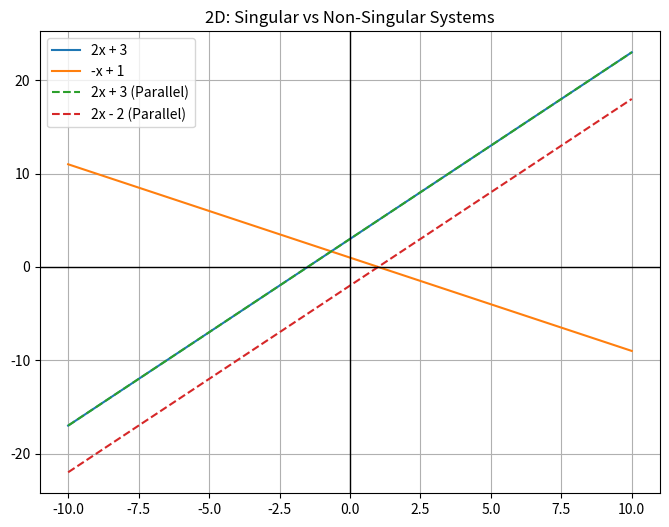
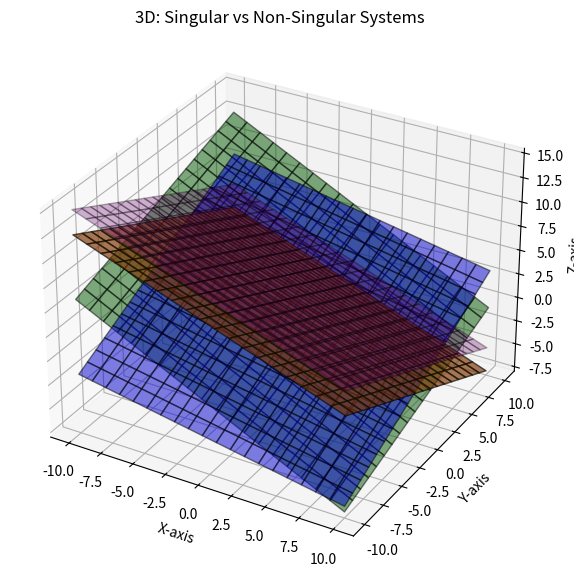
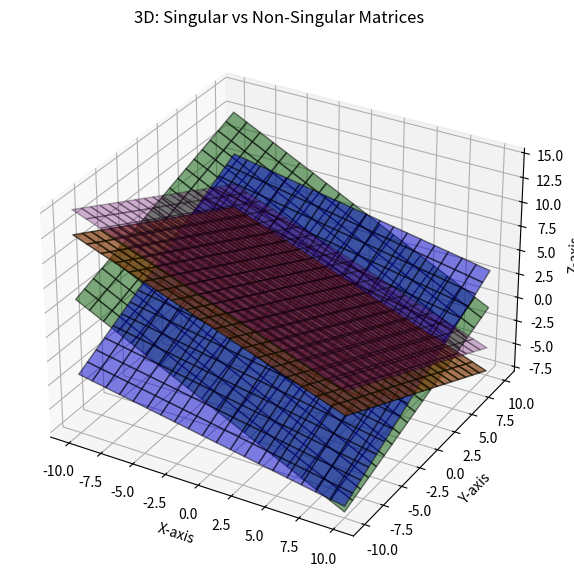
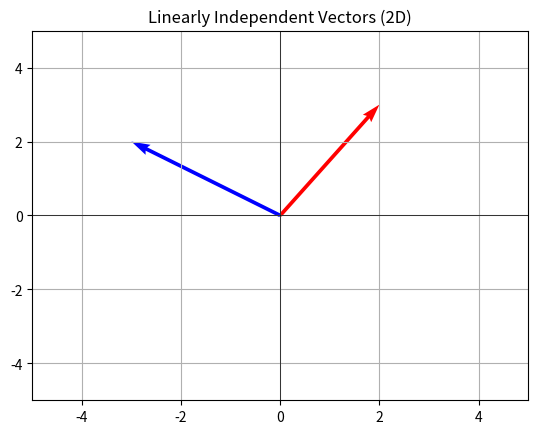
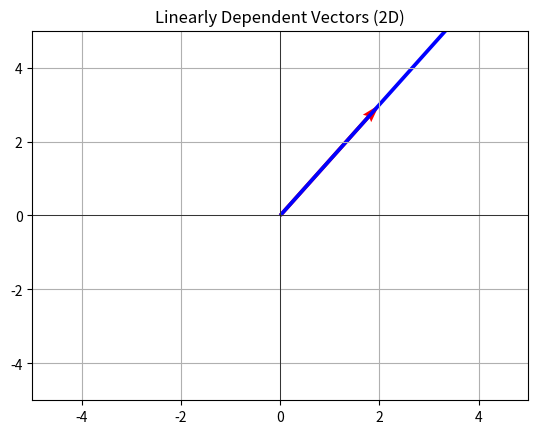
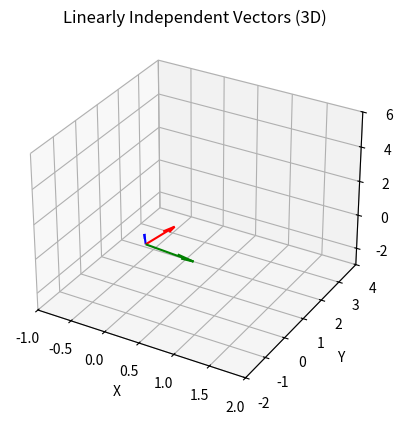
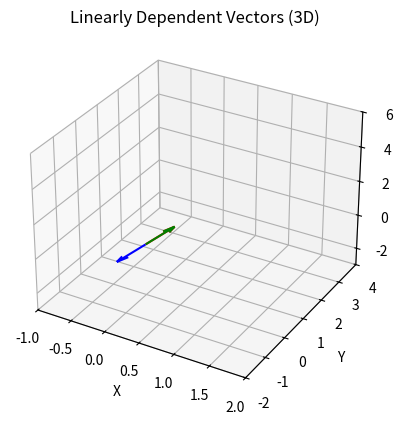
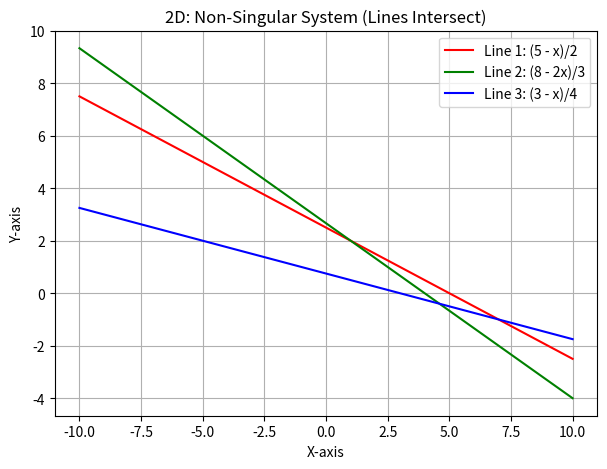
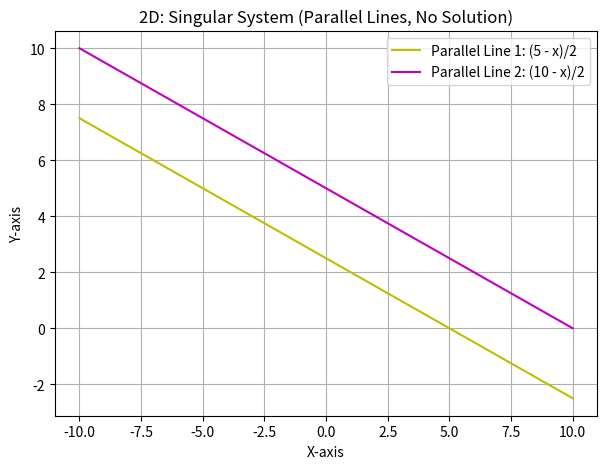
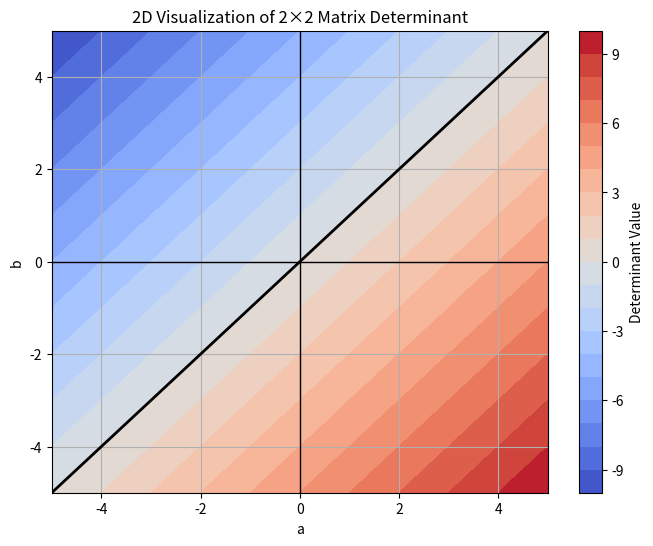
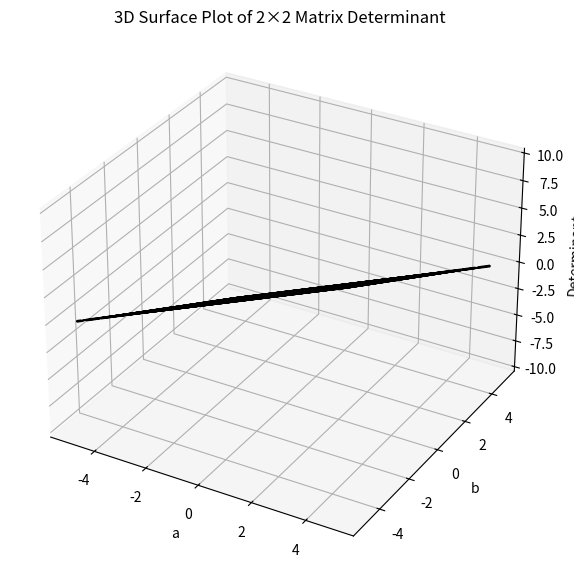
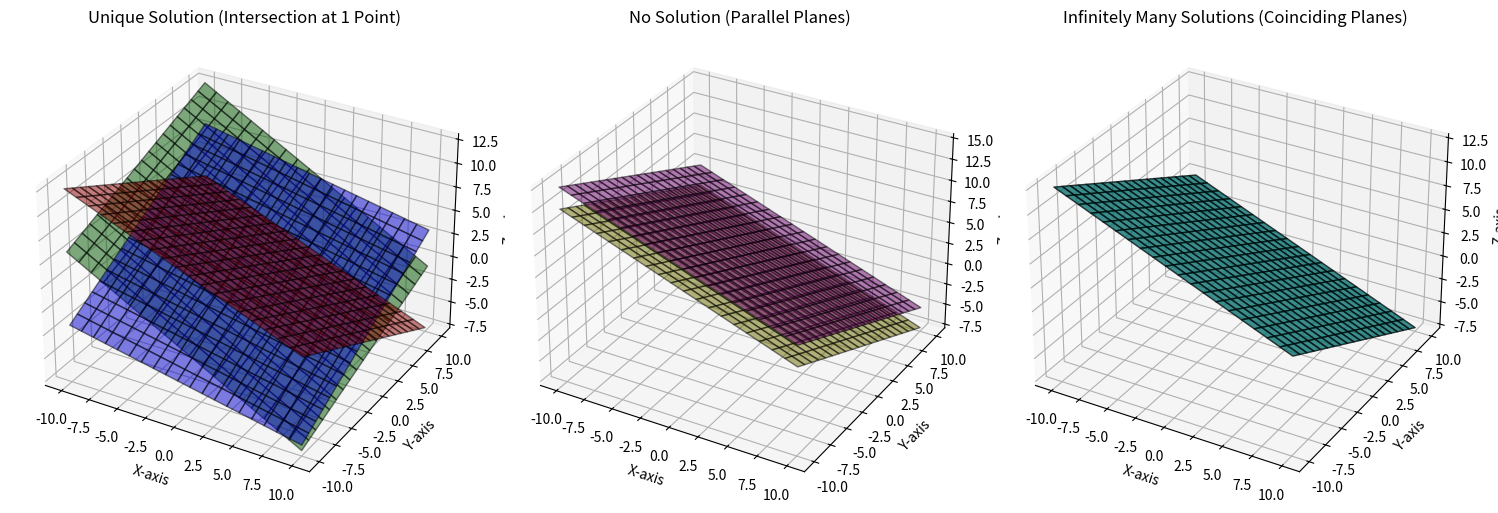
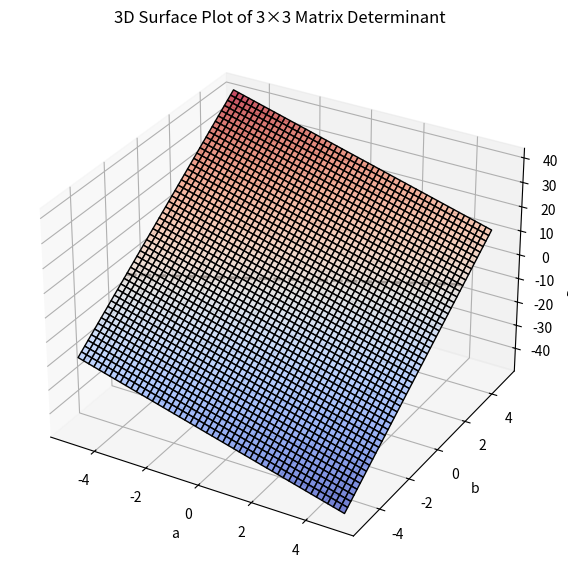

These figures' Python source, in order:
import numpy as np
import matplotlib.pyplot as plt
from mpl_toolkits.mplot3d import Axes3D

# --- 2D Example ---
def plot_2d_system():
    x = np.linspace(-10, 10, 100)

    # Non-Singular System: Unique intersection
    y1 = 2 * x + 3
    y2 = -x + 1

    # Singular System: Parallel lines (no solution)
    y3 = 2 * x + 3
    y4 = 2 * x - 2  # Parallel line

    plt.figure(figsize=(8, 6))
    plt.plot(x, y1, label="2x + 3")
    plt.plot(x, y2, label="-x + 1")
    plt.plot(x, y3, '--', label="2x + 3 (Parallel)")
    plt.plot(x, y4, '--', label="2x - 2 (Parallel)")

    plt.axhline(0, color='black', linewidth=1)
    plt.axvline(0, color='black', linewidth=1)
    plt.legend()
    plt.title("2D: Singular vs Non-Singular Systems")
    plt.grid()
    plt.show()

# --- 3D Example ---
def plot_3d_system():
    fig = plt.figure(figsize=(10, 7))
    ax = fig.add_subplot(111, projection='3d')

    X, Y = np.meshgrid(np.linspace(-10, 10, 20), np.linspace(-10, 10, 20))

    # Non-Singular System: Unique intersection
    Z1 = (5 - X - Y) / 2
    Z2 = (8 - 2*X + Y) / 3
    Z3 = (3 - X + 2*Y) / 4

    # Singular System: Parallel planes
    Z4 = (5 - X - Y) / 2
    Z5 = (10 - X - Y) / 2  # Parallel

    ax.plot_surface(X, Y, Z1, alpha=0.5, color='r', edgecolor='k')
    ax.plot_surface(X, Y, Z2, alpha=0.5, color='g', edgecolor='k')
    ax.plot_surface(X, Y, Z3, alpha=0.5, color='b', edgecolor='k')

    ax.plot_surface(X, Y, Z4, alpha=0.3, color='y', edgecolor='k')
    ax.plot_surface(X, Y, Z5, alpha=0.3, color='m', edgecolor='k')

    ax.set_xlabel('X-axis')
    ax.set_ylabel('Y-axis')
    ax.set_zlabel('Z-axis')
    ax.set_title("3D: Singular vs Non-Singular Systems")
    plt.show()

plot_2d_system()
plot_3d_system()


import numpy as np
import matplotlib.pyplot as plt
from mpl_toolkits.mplot3d import Axes3D

# Define grid
X, Y = np.meshgrid(np.linspace(-10, 10, 20), np.linspace(-10, 10, 20))

# --- Non-Singular System ---
# Three planes that intersect at one point
Z1 = (5 - X - Y) / 2
Z2 = (8 - 2*X + Y) / 3
Z3 = (3 - X + 2*Y) / 4

# --- Singular System ---
# Two parallel planes (no solution)
Z4 = (5 - X - Y) / 2
Z5 = (10 - X - Y) / 2  # Parallel to Z4

# Create 3D plot
fig = plt.figure(figsize=(10, 7))
ax = fig.add_subplot(111, projection='3d')

# Plot non-singular planes
ax.plot_surface(X, Y, Z1, alpha=0.5, color='r', edgecolor='k', label="Plane 1")
ax.plot_surface(X, Y, Z2, alpha=0.5, color='g', edgecolor='k', label="Plane 2")
ax.plot_surface(X, Y, Z3, alpha=0.5, color='b', edgecolor='k', label="Plane 3")

# Plot singular (parallel) planes
ax.plot_surface(X, Y, Z4, alpha=0.3, color='y', edgecolor='k', label="Singular Plane 1")
ax.plot_surface(X, Y, Z5, alpha=0.3, color='m', edgecolor='k', label="Singular Plane 2")

# Labels and title
ax.set_xlabel('X-axis')
ax.set_ylabel('Y-axis')
ax.set_zlabel('Z-axis')
ax.set_title("3D: Singular vs Non-Singular Matrices")
plt.show()



import numpy as np
import matplotlib.pyplot as plt

# Define two sets of vectors (independent and dependent)
independent_vectors = np.array([[2, 3], [-3, 2]])  # Not multiples
dependent_vectors = np.array([[2, 3], [4, 6]])  # Second is 2x first

# Function to plot vectors
def plot_vectors(vectors, title):
    fig, ax = plt.subplots()
    ax.axhline(0, color='black', linewidth=0.5)
    ax.axvline(0, color='black', linewidth=0.5)
    ax.grid()
    
    colors = ['r', 'b']
    for i in range(len(vectors)):
        ax.quiver(0, 0, vectors[i, 0], vectors[i, 1], 
                  angles='xy', scale_units='xy', scale=1, color=colors[i])
    
    plt.xlim(-5, 5)
    plt.ylim(-5, 5)
    plt.title(title)
    plt.show()

# Plot the independent and dependent vectors
plot_vectors(independent_vectors, "Linearly Independent Vectors (2D)")
plot_vectors(dependent_vectors, "Linearly Dependent Vectors (2D)")

from mpl_toolkits.mplot3d import Axes3D

# Define vectors
independent_vectors_3D = np.array([[1, 2, 3], [2, -1, 1], [-1, 3, -2]])  # Independent
dependent_vectors_3D = np.array([[1, 2, 3], [2, 4, 6], [-1, -2, -3]])  # Dependent

# Function to plot 3D vectors
def plot_3d_vectors(vectors, title):
    fig = plt.figure()
    ax = fig.add_subplot(111, projection='3d')
    
    colors = ['r', 'g', 'b']
    for i in range(len(vectors)):
        ax.quiver(0, 0, 0, vectors[i, 0], vectors[i, 1], vectors[i, 2], 
                  color=colors[i], length=1, normalize=True)
    
    ax.set_xlim([-1, 2])
    ax.set_ylim([-2, 4])
    ax.set_zlim([-3, 6])
    
    ax.set_xlabel('X')
    ax.set_ylabel('Y')
    ax.set_zlabel('Z')
    ax.set_title(title)
    plt.show()

# Plot the independent and dependent vectors
plot_3d_vectors(independent_vectors_3D, "Linearly Independent Vectors (3D)")
plot_3d_vectors(dependent_vectors_3D, "Linearly Dependent Vectors (3D)")


import numpy as np
import matplotlib.pyplot as plt

# Define x values
x = np.linspace(-10, 10, 100)

# Define equations for a non-singular system (lines that meet at one point)
y1 = (5 - x) / 2
y2 = (8 - 2*x) / 3
y3 = (3 - x) / 4

# Create 2D plot
plt.figure(figsize=(7, 5))
plt.plot(x, y1, 'r', label="Line 1: (5 - x)/2")
plt.plot(x, y2, 'g', label="Line 2: (8 - 2x)/3")
plt.plot(x, y3, 'b', label="Line 3: (3 - x)/4")

plt.xlabel("X-axis")
plt.ylabel("Y-axis")
plt.title("2D: Non-Singular System (Lines Intersect)")
plt.legend()
plt.grid()
plt.show()


# Define equations for a singular system (parallel lines)
y4 = (5 - x) / 2
y5 = (10 - x) / 2  # Parallel to y4

# Create 2D plot
plt.figure(figsize=(7, 5))
plt.plot(x, y4, 'y', label="Parallel Line 1: (5 - x)/2")
plt.plot(x, y5, 'm', label="Parallel Line 2: (10 - x)/2")

plt.xlabel("X-axis")
plt.ylabel("Y-axis")
plt.title("2D: Singular System (Parallel Lines, No Solution)")
plt.legend()
plt.grid()
plt.show()


import numpy as np
import matplotlib.pyplot as plt

# Define the range of values for a, b, c, d
a_values = np.linspace(-5, 5, 50)
b_values = np.linspace(-5, 5, 50)

# Create a grid of (a, b) values, assuming c=1 and d=1 for simplicity
A, B = np.meshgrid(a_values, b_values)
C, D = 1, 1  # Fixed values
Determinant = (A * D) - (B * C)  # Compute determinant

# Plotting
plt.figure(figsize=(8, 6))
contour = plt.contourf(A, B, Determinant, cmap="coolwarm", levels=20)
plt.colorbar(label="Determinant Value")
plt.axhline(0, color='black', linewidth=1)
plt.axvline(0, color='black', linewidth=1)
plt.contour(A, B, Determinant, levels=[0], colors="black", linewidths=2)  # Singular matrices

plt.title("2D Visualization of 2×2 Matrix Determinant")
plt.xlabel("a")
plt.ylabel("b")
plt.grid()
plt.show()


import numpy as np
import matplotlib.pyplot as plt
from mpl_toolkits.mplot3d import Axes3D

# Define grid for a, b values (keeping c, d constant for simplicity)
a_values = np.linspace(-5, 5, 50)
b_values = np.linspace(-5, 5, 50)
A, B = np.meshgrid(a_values, b_values)

C, D = 1, 1  # Fixed values
Determinant = (A * D) - (B * C)

# Create 3D plot
fig = plt.figure(figsize=(10, 7))
ax = fig.add_subplot(111, projection='3d')
ax.plot_surface(A, B, Determinant, cmap="coolwarm", edgecolor='k', alpha=0.7)

# Labels and title
ax.set_xlabel("a")
ax.set_ylabel("b")
ax.set_zlabel("Determinant")
ax.set_title("3D Surface Plot of 2×2 Matrix Determinant")

# Highlight determinant = 0 (singular case)
ax.contour(A, B, Determinant, levels=[0], colors='black', linewidths=2, linestyles="dashed")

plt.show()


import numpy as np
import matplotlib.pyplot as plt
from mpl_toolkits.mplot3d import Axes3D

# Define grid for planes
X, Y = np.meshgrid(np.linspace(-10, 10, 20), np.linspace(-10, 10, 20))

# --- Case 1: Unique Solution (Three planes intersect at a point) ---
Z1 = (5 - X - Y) / 2
Z2 = (8 - 2*X + Y) / 3
Z3 = (3 - X + 2*Y) / 4

# --- Case 2: No Solution (Parallel planes) ---
Z4 = (5 - X - Y) / 2
Z5 = (10 - X - Y) / 2  # Parallel to Z4

# --- Case 3: Infinitely Many Solutions (Two coinciding planes) ---
Z6 = (5 - X - Y) / 2
Z7 = (5 - X - Y) / 2  # Identical to Z6

# Function to plot planes
def plot_planes(ax, planes, colors, title):
    for i, (Z, color) in enumerate(zip(planes, colors)):
        ax.plot_surface(X, Y, Z, alpha=0.5, color=color, edgecolor='k')
    ax.set_xlabel('X-axis')
    ax.set_ylabel('Y-axis')
    ax.set_zlabel('Z-axis')
    ax.set_title(title)

# Create figure with 3 subplots
fig = plt.figure(figsize=(15, 5))

# Plot Unique Solution
ax1 = fig.add_subplot(131, projection='3d')
plot_planes(ax1, [Z1, Z2, Z3], ['r', 'g', 'b'], "Unique Solution (Intersection at 1 Point)")

# Plot No Solution
ax2 = fig.add_subplot(132, projection='3d')
plot_planes(ax2, [Z4, Z5], ['y', 'm'], "No Solution (Parallel Planes)")

# Plot Infinitely Many Solutions
ax3 = fig.add_subplot(133, projection='3d')
plot_planes(ax3, [Z6, Z7], ['c', 'c'], "Infinitely Many Solutions (Coinciding Planes)")

plt.tight_layout()
plt.show()


import numpy as np
import matplotlib.pyplot as plt
from mpl_toolkits.mplot3d import Axes3D

# Define ranges for a, b, c (fixing d, e, f, g, h, i for simplicity)
a_vals = np.linspace(-5, 5, 50)
b_vals = np.linspace(-5, 5, 50)
A, B = np.meshgrid(a_vals, b_vals)
C = 1  # Fixed c value

# Fixed matrix values
d, e, f = 1, 2, 3
g, h, i = 4, 5, 6

# Compute determinant
Determinant = A * (e * i - f * h) - B * (d * i - f * g) + C * (d * h - e * g)

# Create 3D plot
fig = plt.figure(figsize=(10, 7))
ax = fig.add_subplot(111, projection='3d')
ax.plot_surface(A, B, Determinant, cmap="coolwarm", edgecolor='k', alpha=0.7)

# Labels and title
ax.set_xlabel("a")
ax.set_ylabel("b")
ax.set_zlabel("Determinant")
ax.set_title("3D Surface Plot of 3×3 Matrix Determinant")

# Highlight determinant = 0 (singular matrices)
ax.contour(A, B, Determinant, levels=[0], colors='black', linewidths=2, linestyles="dashed")

plt.show()
